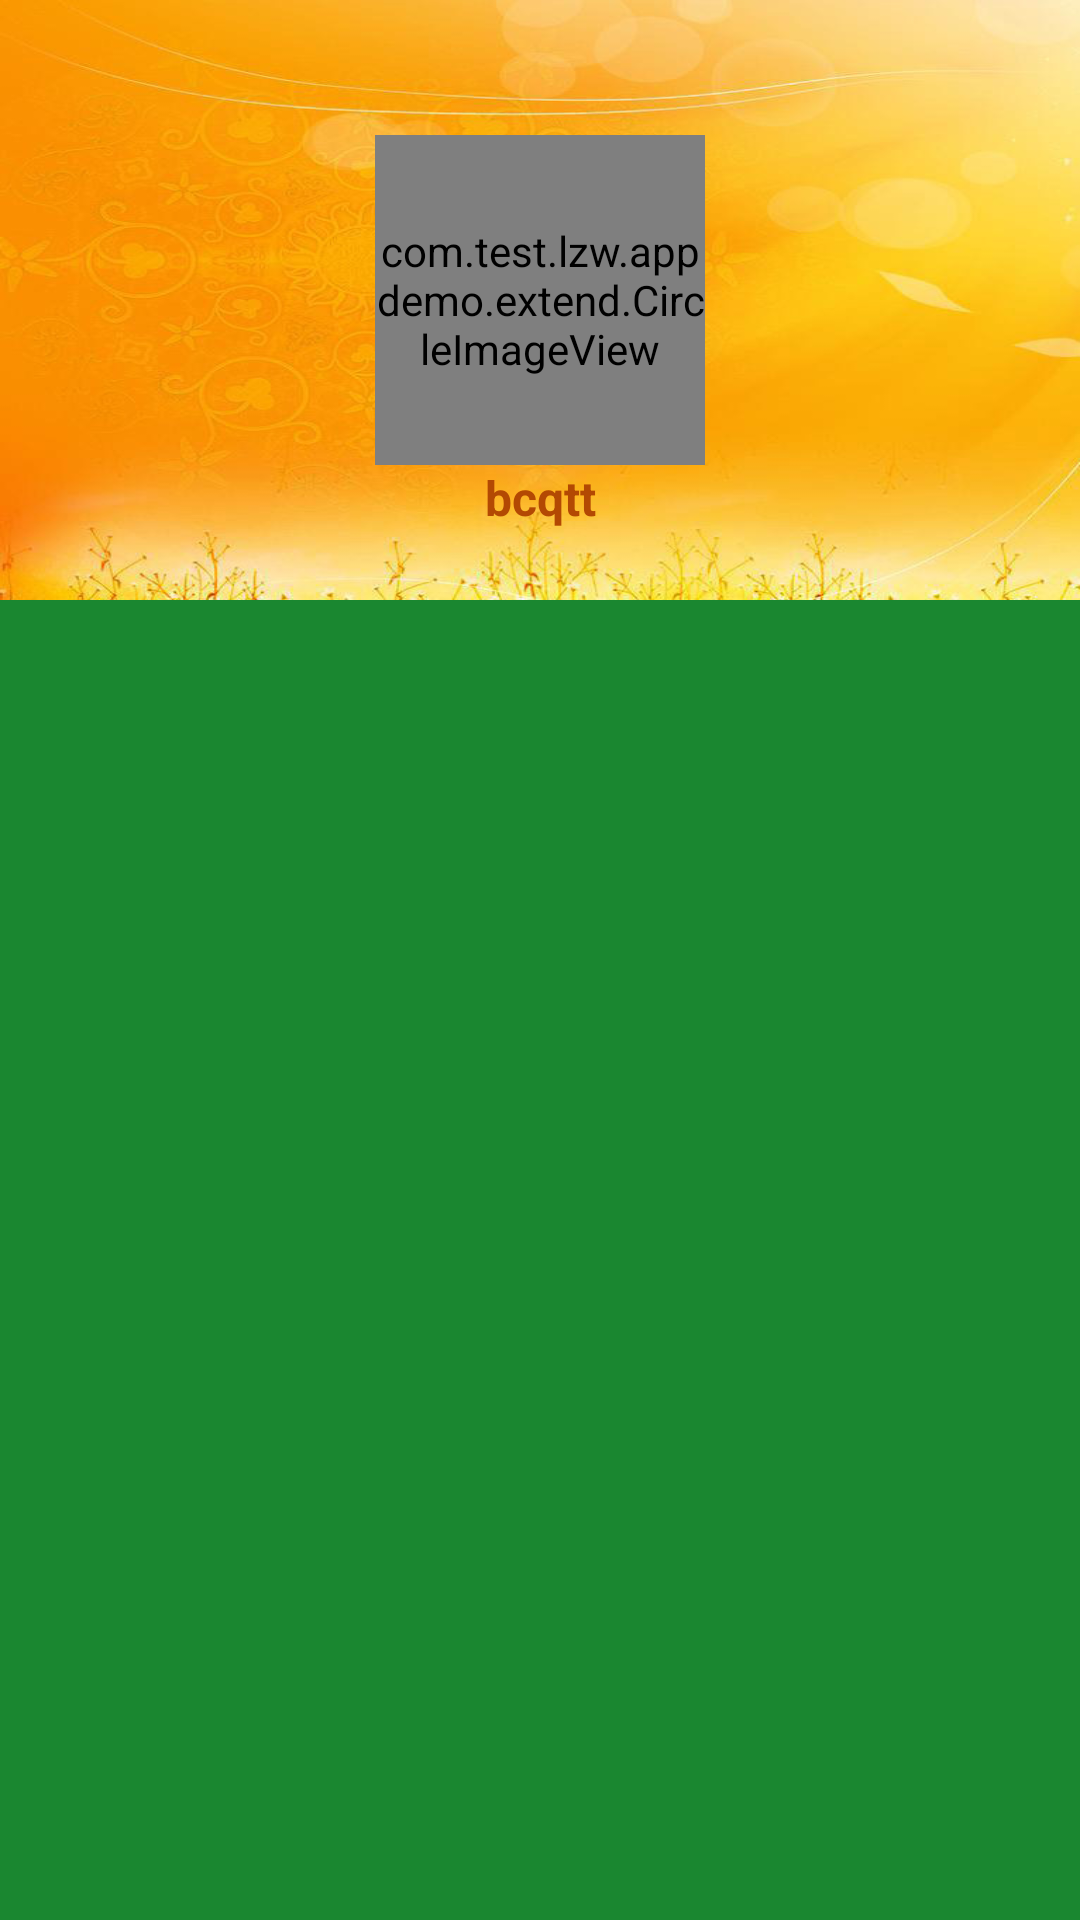

Reconstruct the res/layout file that produces this screen, plus the resources it refers to.
<!-- AndroidManifest.xml: application theme AppTheme -->
<!-- res/layout/activity_person.xml -->
<?xml version="1.0" encoding="utf-8"?>
<LinearLayout xmlns:android="http://schemas.android.com/apk/res/android"
    android:layout_width="match_parent"
    android:layout_height="match_parent"
    android:background="#1a8730">

    <RelativeLayout
        android:layout_width="match_parent"
        android:layout_height="200dp"
        android:background="@drawable/person_home_bg">

        <com.test.lzw.appdemo.extend.CircleImageView
            android:id="@+id/id_person_header"
            android:layout_width="110dp"
            android:layout_height="110dp"
            android:src="@drawable/header"
            android:layout_centerInParent="true"/>
        <TextView
            android:layout_width="fill_parent"
            android:layout_height="wrap_content"
            android:layout_below="@id/id_person_header"
            android:text="bcqtt"
            android:gravity="center_horizontal"
            android:textSize="16sp"
            android:textStyle="bold"
            android:textColor="#b34903"/>


    </RelativeLayout>

</LinearLayout>
<!-- resources referenced by this layout -->
<resources>
  <!-- drawable header: jpg bitmap (drawable, 179811 bytes) -->
  <!-- drawable person_home_bg: jpg bitmap (drawable, 81690 bytes) -->
  <style name="AppTheme" parent="Theme.AppCompat.Light.DarkActionBar">
          
          <item name="colorPrimary">@color/colorPrimary</item>
          <item name="colorPrimaryDark">@color/colorPrimaryDark</item>
          <item name="windowNoTitle">true</item>
          <item name="colorAccent">@color/colorAccent</item>
      </style>
  <!-- not gathered from this repository: default colours our renderer supplied (Android Studio template values) -->
  <color name="colorPrimary">#FF6200EE</color>
  <color name="colorPrimaryDark">#FF3700B3</color>
  <color name="colorAccent">#FF03DAC5</color>
</resources>
